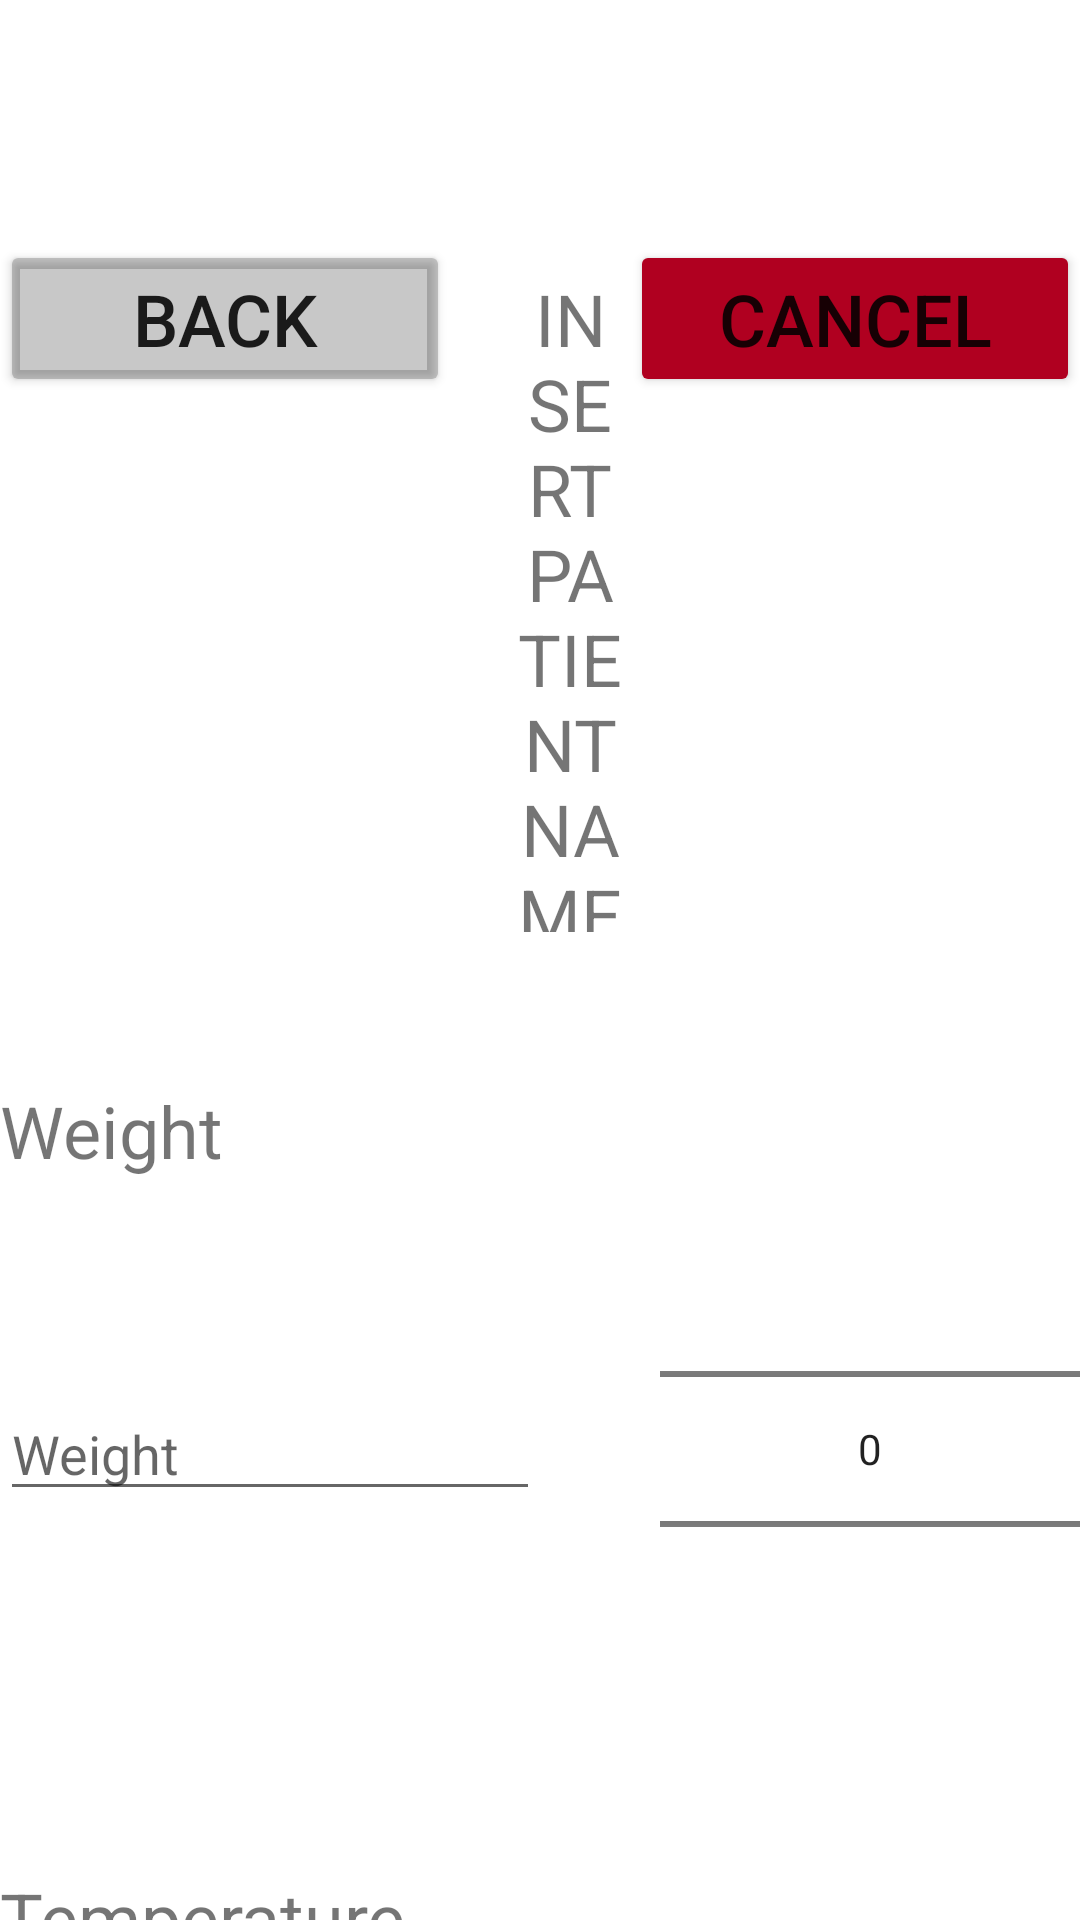

Android layout source for this screen:
<!-- AndroidManifest.xml: application theme Theme.MHealth -->
<!-- res/layout/activity_diagnostics1.xml -->
<?xml version="1.0" encoding="utf-8"?>
<RelativeLayout xmlns:android="http://schemas.android.com/apk/res/android"
    xmlns:tools="http://schemas.android.com/tools"
    android:layout_width="match_parent"
    android:layout_height="match_parent"
    tools:context=".pages.Diagnostics1"
    android:layout_marginLeft="50dp"
    android:layout_marginRight="50dp"  >

    <include layout="@layout/header"/>

    <TextView
        android:id="@+id/diag1_weight_text"
        android:layout_width="match_parent"
        android:layout_height="wrap_content"
        android:text="Weight"
        android:layout_marginTop="50dp"

        android:textSize="24dp"
        android:layout_below="@id/header"
        />

    <LinearLayout
        android:layout_width="match_parent"
        android:layout_height="wrap_content"
        android:id="@+id/diag1_weight"
        android:orientation="horizontal"
        android:layout_below="@+id/diag1_weight_text"
        >

        <EditText
            android:id="@+id/diag1_weight_num"
            android:layout_width="fill_parent"
            android:layout_height="wrap_content"
            android:hint="Weight"
            android:layout_weight="1"
            android:inputType="numberDecimal"
            android:layout_gravity="center"
            />

        
        <NumberPicker
            android:id="@+id/diag1_weight_unit"
            android:layout_width="fill_parent"
            android:layout_height="wrap_content"
            android:layout_weight="1"
            android:layout_marginLeft="40dp"
            />
    </LinearLayout>

    <TextView
        android:id="@+id/diag1_temp_text"
        android:layout_width="match_parent"
        android:layout_height="wrap_content"
        android:text="Temperature"
        android:layout_marginTop="50dp"
        android:textSize="24dp"
        android:layout_below="@id/diag1_weight"
        />

    <LinearLayout
        android:layout_width="match_parent"
        android:layout_height="wrap_content"
        android:id="@+id/diag1_temp"
        android:orientation="horizontal"
        android:layout_below="@+id/diag1_temp_text"
        >

        <EditText
            android:id="@+id/diag1_temp_num"
            android:layout_width="fill_parent"
            android:layout_height="wrap_content"
            android:hint="Temperature"
            android:layout_weight="1"
            android:inputType="numberDecimal"
            android:layout_gravity="center"
            />

        
        <NumberPicker
            android:id="@+id/diag1_temp_unit"
            android:layout_width="fill_parent"
            android:layout_height="wrap_content"
            android:layout_weight="1"
            android:layout_marginLeft="40dp"
            />
    </LinearLayout>

    <include layout="@layout/footer"
        android:layout_below="@+id/diag1_temp"
        android:layout_width="match_parent"
        android:layout_height="wrap_content"/>
</RelativeLayout>
<!-- res/layout/header.xml (included above) -->
<LinearLayout xmlns:android="http://schemas.android.com/apk/res/android"
    xmlns:tools="http://schemas.android.com/tools"
    android:id="@+id/header"
    android:layout_width="match_parent"
    android:layout_height="wrap_content"
    android:layout_marginTop="80dp"
    android:gravity="right">

    <Button
        android:id="@+id/header_prev"
        android:layout_width="150dp"
        android:layout_height="wrap_content"
        android:text="Back"
        android:backgroundTint="@color/cardview_shadow_start_color"
        android:maxWidth="100dp"
        android:textSize="24dp"
        android:onClick="moveBack"
        android:layout_marginRight="20dp"
        />

    <TextView
        android:id="@+id/header_name"
        android:layout_height="wrap_content"
        android:layout_width="wrap_content"
        android:text="INSERT PATIENT NAME"
        android:gravity="center"
        android:layout_weight="1"
        android:textSize="24dp"
        />

    <Button
        android:id="@+id/header_cancel"
        android:layout_width="150dp"
        android:layout_height="wrap_content"
        android:text="Cancel"
        android:onClick="cancel"
        android:backgroundTint="@color/design_default_color_error"
        android:maxWidth="100dp"
        android:textSize="24dp"
        />
</LinearLayout>
<!-- res/layout/footer.xml (included above) -->
<Button
    xmlns:android="http://schemas.android.com/apk/res/android"
    android:id="@+id/footer_next"
    android:text="Next"
    android:textSize="24dp"
    />
<!-- resources referenced by this layout -->
<resources>
  <style name="Theme.MHealth" parent="Theme.MaterialComponents.DayNight.DarkActionBar">
          
          <item name="colorPrimary">@color/purple_500</item>
          <item name="colorPrimaryVariant">@color/purple_700</item>
          <item name="colorOnPrimary">@color/white</item>
          
          <item name="colorSecondary">@color/teal_200</item>
          <item name="colorSecondaryVariant">@color/teal_700</item>
          <item name="colorOnSecondary">@color/black</item>
          
          <item name="android:statusBarColor">?attr/colorPrimaryVariant</item>
          
      </style>
  <!-- not gathered from this repository: default colours our renderer supplied (Android Studio template values) -->
  <color name="purple_500">#FF6200EE</color>
  <color name="purple_700">#FF3700B3</color>
  <color name="teal_200">#FF03DAC5</color>
  <color name="teal_700">#FF018786</color>
  <color name="black">#FF000000</color>
  <color name="white">#FFFFFFFF</color>
</resources>
